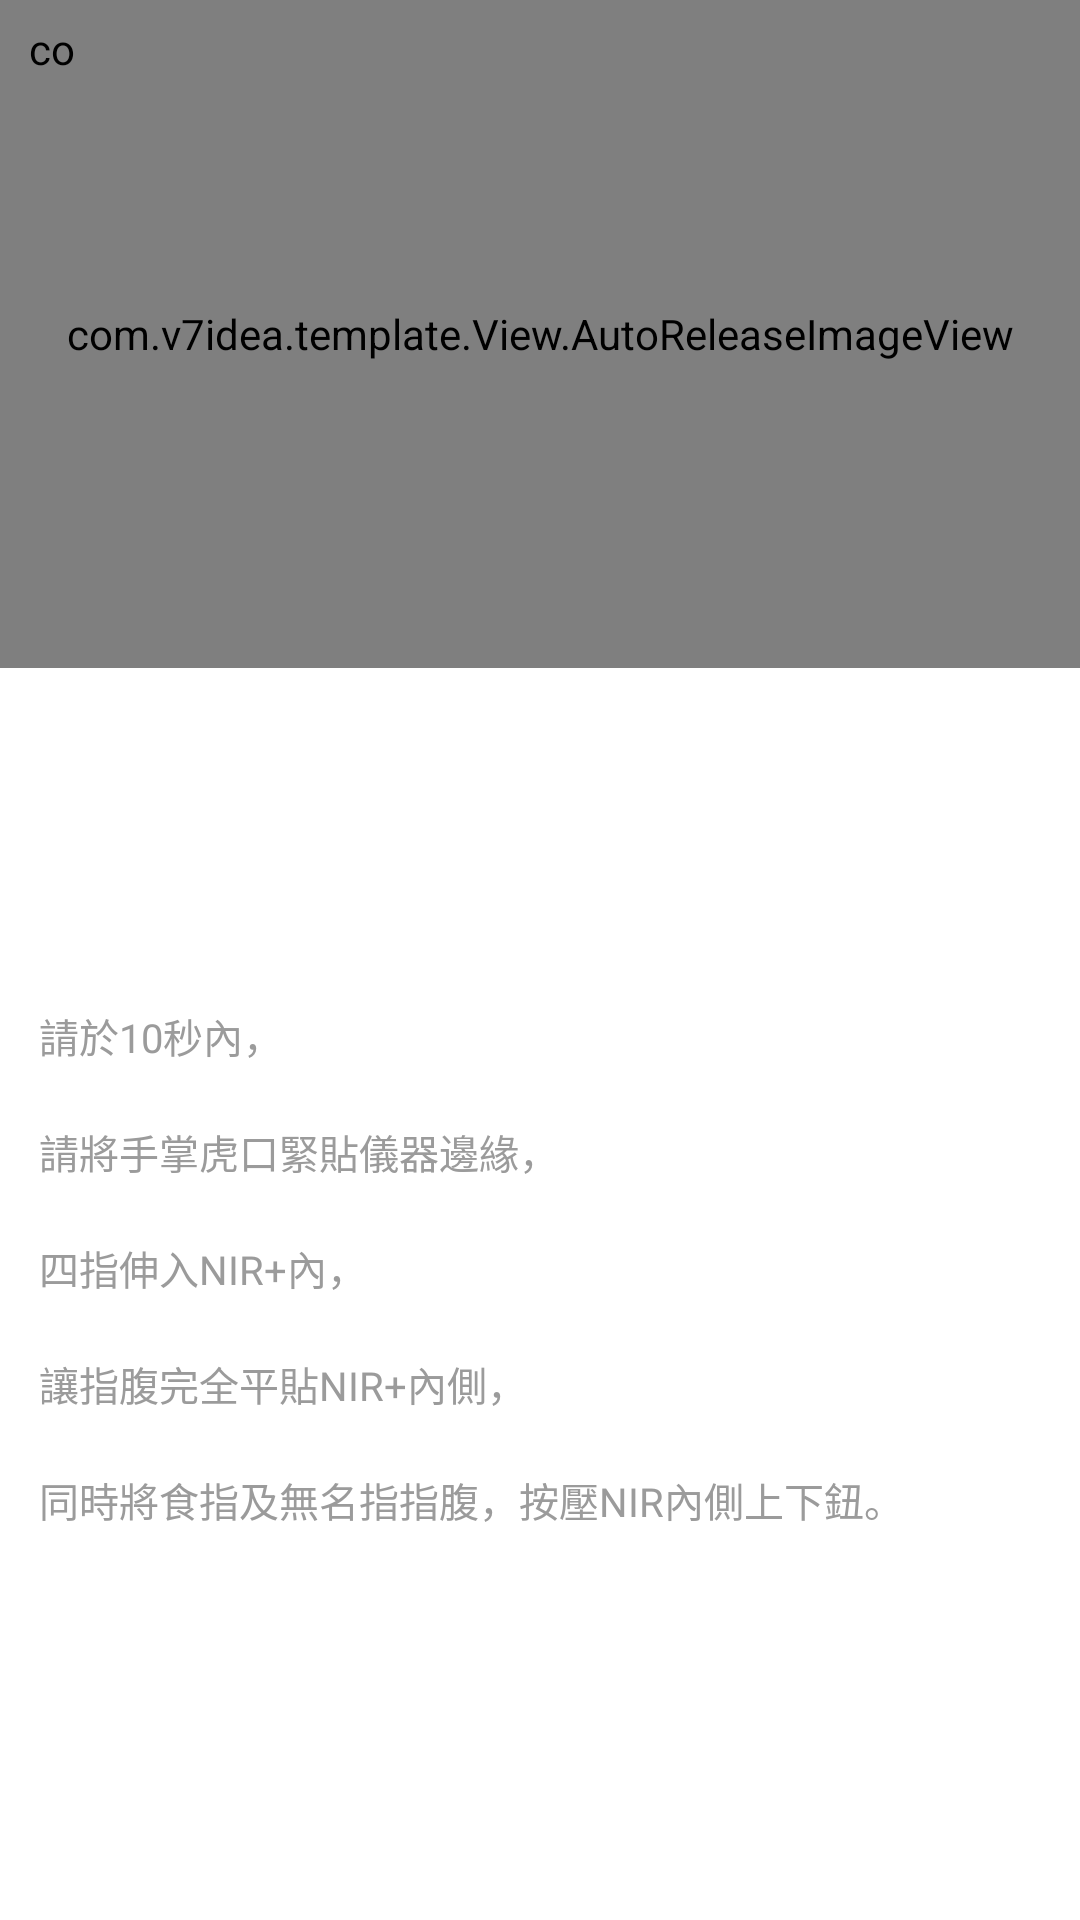

Write the Android layout XML for this screen, with the resource values it uses.
<!-- AndroidManifest.xml: application theme AppTheme -->
<!-- res/layout/activity_check_connected_page.xml -->
<?xml version="1.0" encoding="utf-8"?>
<RelativeLayout xmlns:android="http://schemas.android.com/apk/res/android"
    xmlns:tools="http://schemas.android.com/tools"
    android:layout_width="match_parent"
    android:layout_height="match_parent"
    android:background="@android:color/white"
    tools:context="com.v7idea.healthkit.ConnectedPage">

    <RelativeLayout
        android:id="@+id/CheckConnectedPage_RelativeLayout_Container"
        android:layout_width="match_parent"
        android:layout_height="wrap_content">

        <com.v7idea.template.View.AutoReleaseImageView
            android:id="@+id/CheckConnectedPage_AutoReleaseImageView_Banner"
            android:layout_width="match_parent"
            android:layout_height="668px"
            android:scaleType="fitXY"
            android:src="@mipmap/wave_finger" />

        <com.v7idea.template.View.AutoReleaseImageView
            android:id="@+id/CheckConnectedPage_AutoReleaseImageView_BackImage"
            android:layout_width="64px"
            android:layout_height="64px"
            android:layout_alignParentLeft="true"
            android:layout_alignParentTop="true"
            android:layout_marginLeft="20px"
            android:layout_marginTop="20px"
            android:scaleType="fitXY"
            android:src="@mipmap/top_header_icon_home_blue" />

    </RelativeLayout>

    <TextView
        android:id="@+id/CheckConnectedPage_TextView_AlertTitle"
        android:layout_width="match_parent"
        android:layout_height="match_parent"
        android:layout_below="@+id/CheckConnectedPage_RelativeLayout_Container"
        android:layout_marginLeft="39px"
        android:layout_marginRight="39px"
        android:gravity="center_vertical"
        android:layout_above="@+id/CheckConnectedPage_TextView_Error"
        android:lineSpacingMultiplier="1.1"
        android:text="@string/CheckConnectedPage_Text_Alert"
        android:textColor="@color/color_9B9B9B"
        android:textSize="@dimen/TextSize" />

    <TextView
        android:id="@+id/CheckConnectedPage_TextView_Error"
        android:layout_width="match_parent"
        android:layout_height="wrap_content"
        android:layout_alignParentBottom="true"
        android:layout_marginTop="5px"
        android:layout_marginBottom="10px"
        android:gravity="center"
        android:textColor="@color/color_666666"
        android:textSize="26px" />

</RelativeLayout>
<!-- resources referenced by this layout -->
<resources>
  <color name="color_666666">#666666</color>
  <color name="color_9B9B9B">#9B9B9B</color>
  <item type="dimen" name="TextSize">40px</item>
  <!-- mipmap top_header_icon_home_blue: png bitmap (mipmap-hdpi, 1319 bytes) -->
  <!-- mipmap wave_finger: png bitmap (mipmap-hdpi, 345960 bytes) -->
  <string name="CheckConnectedPage_Text_Alert">請於10秒內，\n\n請將手掌虎口緊貼儀器邊緣，\n\n四指伸入NIR+內，\n\n讓指腹完全平貼NIR+內側，\n\n同時將食指及無名指指腹，按壓NIR內側上下鈕。</string>
  <style name="AppTheme" parent="Theme.AppCompat.Light.NoActionBar">
          
          <item name="windowActionBar">false</item>
          <item name="windowNoTitle">true</item>
  
          <item name="colorPrimary">@color/colorPrimary</item>
          <item name="colorPrimaryDark">@color/colorPrimaryDark</item>
          <item name="colorAccent">@color/colorAccent</item>
      </style>
  <color name="colorPrimary">#3F51B5</color>
  <color name="colorPrimaryDark">#303F9F</color>
  <color name="colorAccent">#FF4081</color>
</resources>
